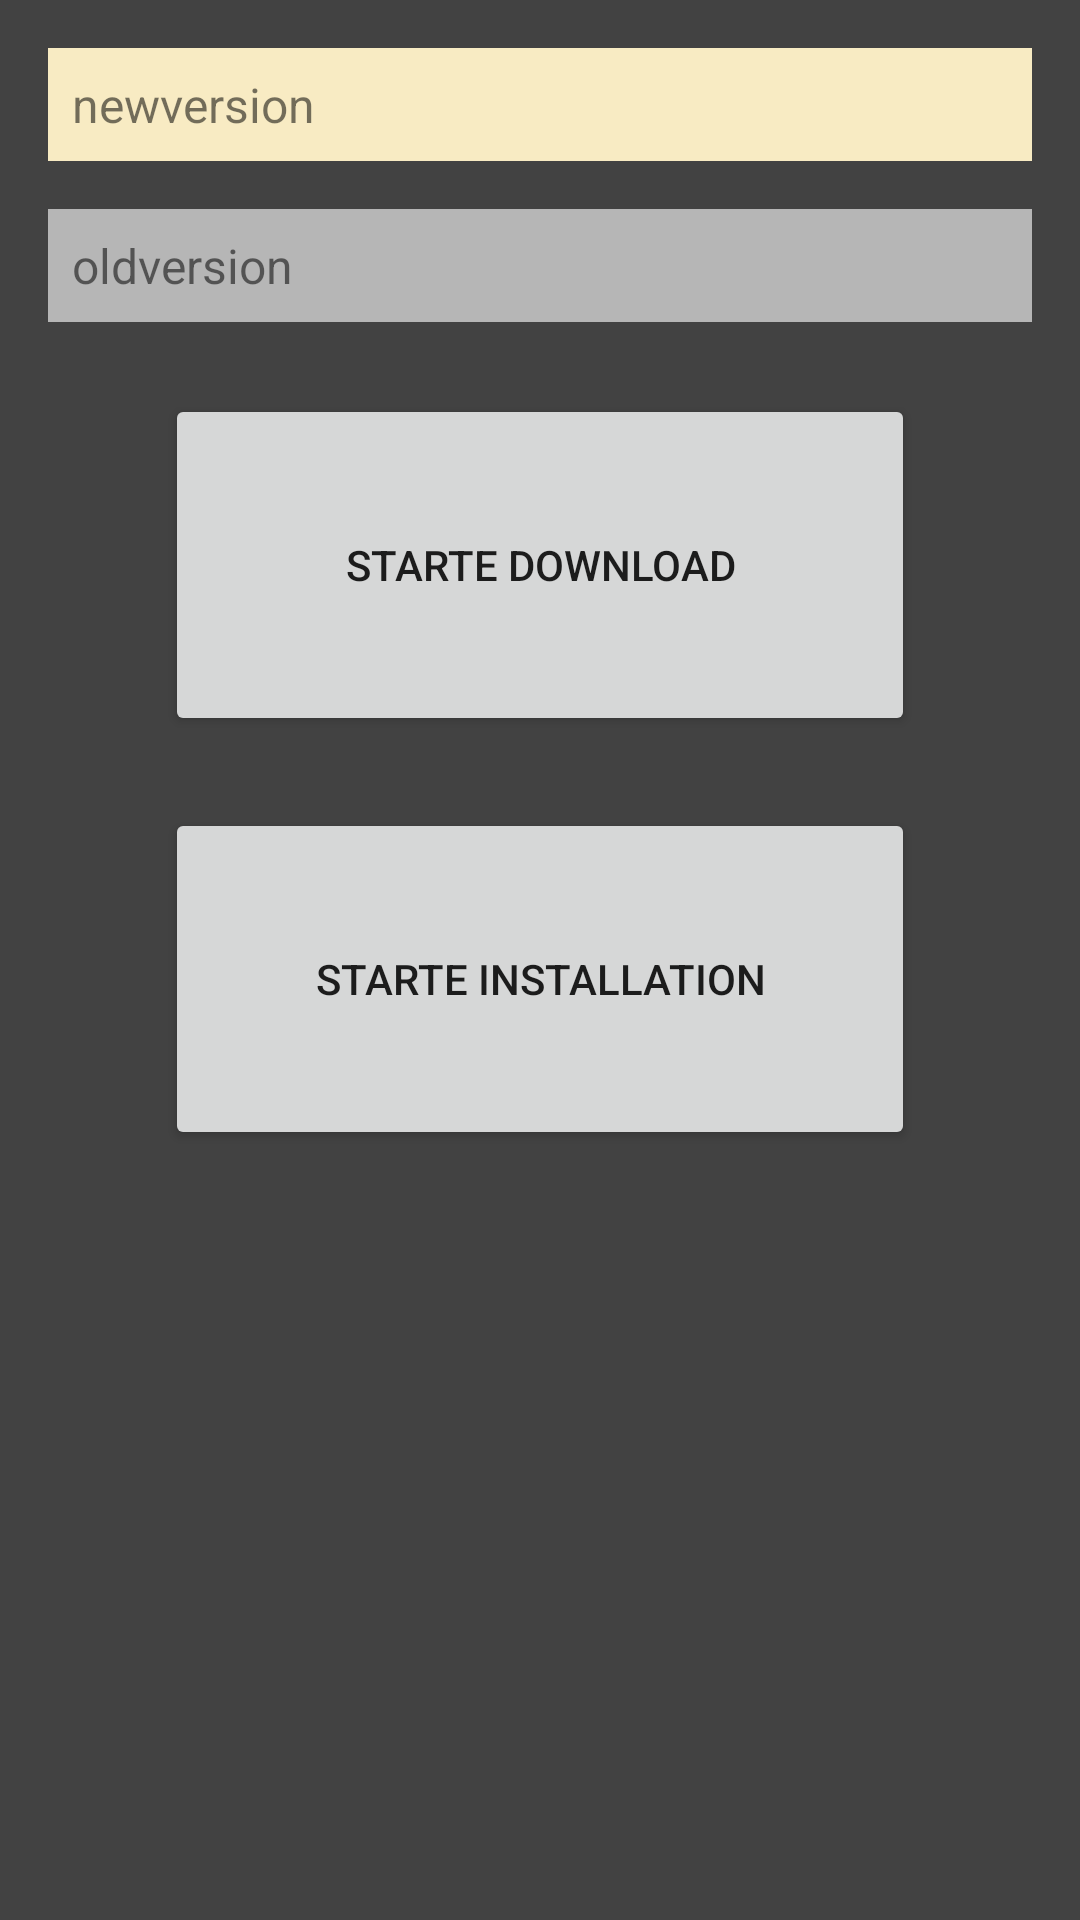

Layout XML and referenced resources for this Android screen:
<!-- AndroidManifest.xml: application theme AppTheme -->
<!-- res/layout/update.xml -->
<?xml version="1.0" encoding="utf-8"?>
<androidx.constraintlayout.widget.ConstraintLayout
    xmlns:android="http://schemas.android.com/apk/res/android"
    xmlns:app="http://schemas.android.com/apk/res-auto"
    xmlns:tools="http://schemas.android.com/tools"
    android:id="@+id/updateLayout"
    android:layout_width="match_parent"
    android:layout_height="match_parent"
    android:background="@color/cardview_dark_background"
    tools:context=".Update">


    <Button
        android:id="@+id/ButtonStartDownload"
        android:layout_width="250dp"
        android:layout_height="114dp"
        android:layout_marginTop="24dp"
        android:text="starte download"
        app:layout_constraintEnd_toEndOf="parent"
        app:layout_constraintStart_toStartOf="parent"
        app:layout_constraintTop_toBottomOf="@+id/TextviewOldVersion" />
    <Button
        android:id="@+id/ButtonInstallation"
        android:layout_width="250dp"
        android:layout_height="114dp"
        android:layout_marginTop="24dp"
        android:text="starte Installation"
        app:layout_constraintEnd_toEndOf="parent"
        app:layout_constraintStart_toStartOf="parent"
        app:layout_constraintTop_toBottomOf="@+id/ButtonStartDownload" />

    <TextView
        android:id="@+id/TextviewNewVersion"
        android:layout_width="0dp"
        android:layout_height="wrap_content"
        android:layout_margin="16dp"
        android:layout_marginTop="16dp"
        android:background="@color/colorTextBackground"
        android:padding="8dp"
        android:text="newversion"
        android:textSize="16sp"
        app:layout_constraintEnd_toEndOf="parent"
        app:layout_constraintStart_toStartOf="parent"
        app:layout_constraintTop_toTopOf="parent" />

    <TextView
        android:id="@+id/TextviewOldVersion"
        android:layout_width="0dp"
        android:layout_height="wrap_content"
        android:layout_margin="16dp"
        android:layout_marginTop="16dp"
        android:background="#B6B6B6"
        android:padding="8dp"
        android:text="oldversion"
        android:textSize="16sp"
        app:layout_constraintEnd_toEndOf="parent"
        app:layout_constraintStart_toStartOf="parent"
        app:layout_constraintTop_toBottomOf="@+id/TextviewNewVersion" />

</androidx.constraintlayout.widget.ConstraintLayout>
<!-- resources referenced by this layout -->
<resources>
  <color name="colorTextBackground">#F8EBC3</color>
  <style name="AppTheme" parent="Theme.MaterialComponents.Light.DarkActionBar">
          
          <item name="colorPrimary">@color/colorPrimary</item>
          <item name="colorPrimaryDark">@color/colorPrimaryDark</item>
          <item name="colorAccent">@color/colorAccent</item>
      </style>
  <color name="colorPrimary">#FF1616</color>
  <color name="colorPrimaryDark">#C21C1C</color>
  <color name="colorAccent">#000000</color>
</resources>
